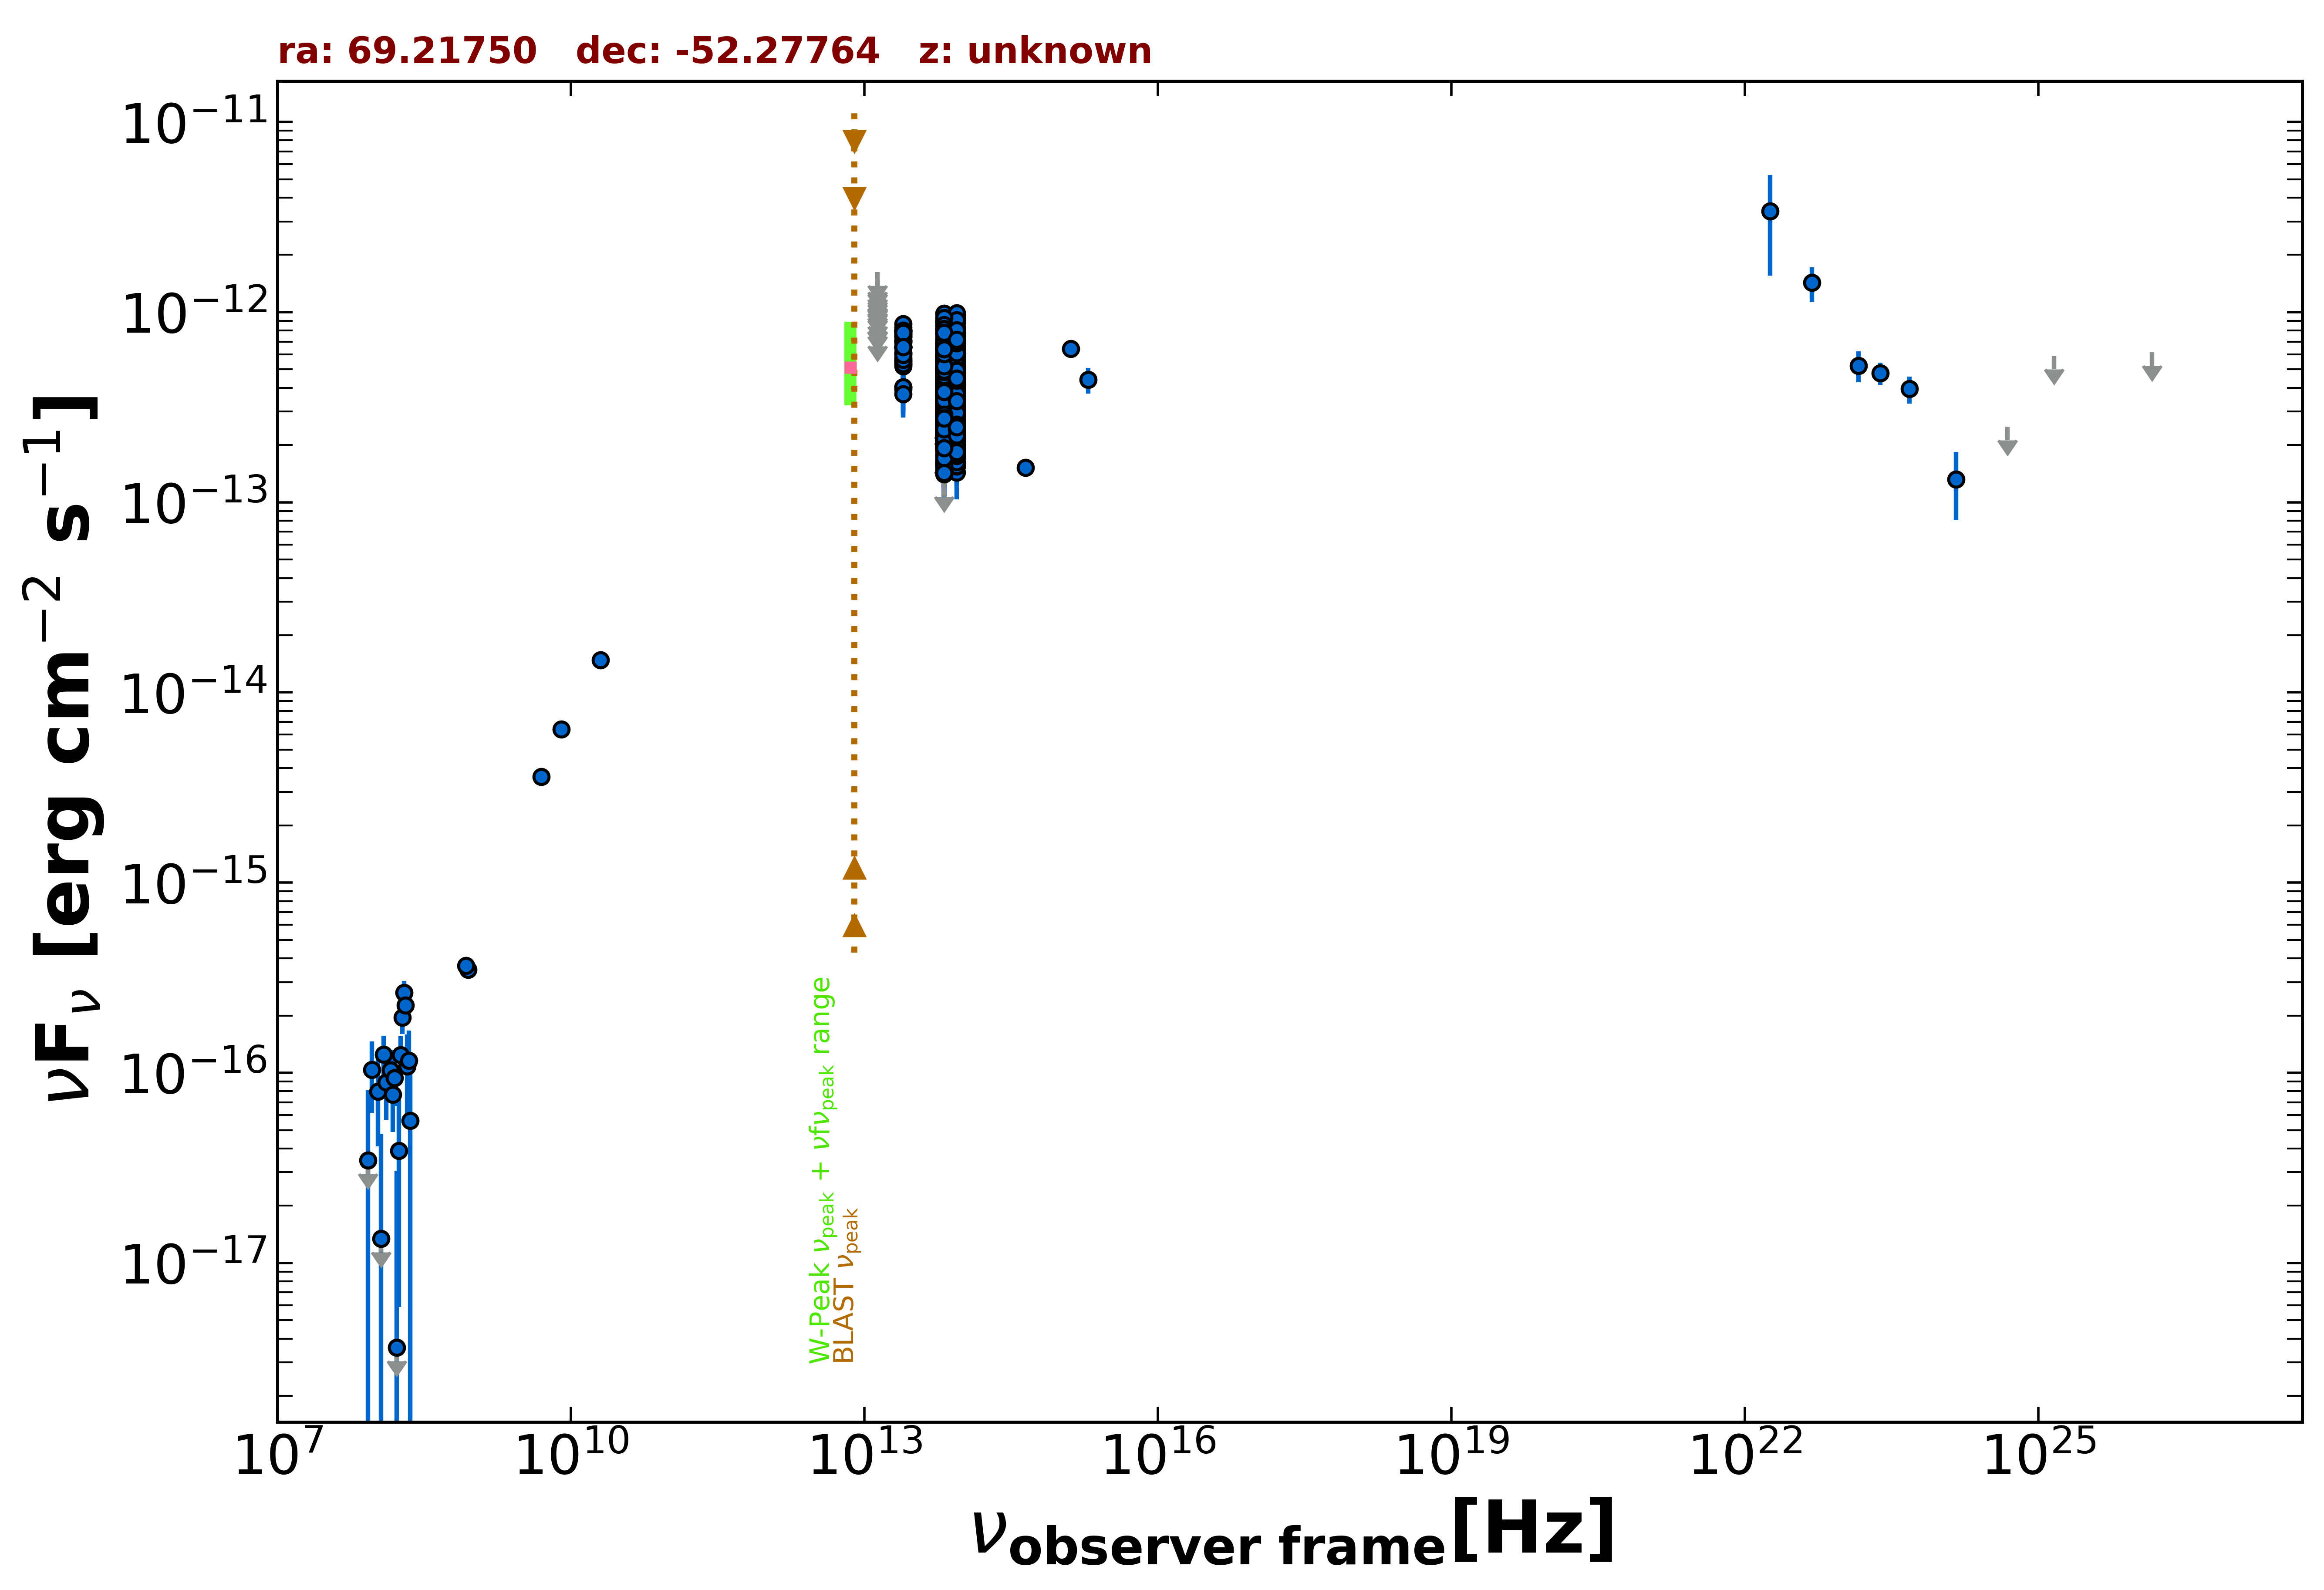

Data behind this chart, as committed beside it:
freq., flux, err_flux, MJD_start, MJD_end, flag, catalog, reference
8.870e+08, 3.495e-16, 2.925e-17, 55000, 55000, , RACS, Hale et al. 2021  PASA  38  e058
8.430e+08, 3.667e-16, 1.350e-17, 55000, 55000, , SUMSS, Manch et al. 2003  MNRAS  342  1117
5.000e+09, 3.600e-15, 2.000e-16, 55000, 55000, , AT20G, Murphy et al. 2010  MNRAS  402  2403
8.000e+09, 6.400e-15, 3.200e-16, 55000, 55000, , AT20G, Murphy et al. 2010  MNRAS  402  2403
2.000e+10, 1.480e-14, 8.000e-16, 55000, 55000, , AT20G, Murphy et al. 2010  MNRAS  402  2403
8.817e+13, 3.330e-13, 1.950e-15, 55000, 55000, , UNWISE, Schlafly et al. 2019  ApJS  240  30
6.517e+13, 3.366e-13, 2.750e-15, 55000, 55000, , UNWISE, Schlafly et al. 2019  ApJS  240  30
8.817e+13, 4.472e-13, 1.030e-14, 55000, 55000, , WISE, Wright et al. 2010  AJ  140  1868
6.517e+13, 4.741e-13, 1.135e-14, 55000, 55000, , WISE, Wright et al. 2010  AJ  140  1868
2.498e+13, 6.545e-13, 2.470e-14, 55000, 55000, , WISE, Wright et al. 2010  AJ  140  1868
1.363e+13, 6.564e-13, 8.795e-14, 55000, 55000, , WISE, Wright et al. 2010  AJ  140  1868
8.817e+13, 2.573e-13, 2.610e-14, 56688, 56688, , NEOWISE, Mainzer et al. 2014  ApJ  792  30
6.517e+13, 3.731e-13, 3.785e-14, 56688, 56688, , NEOWISE, Mainzer et al. 2014  ApJ  792  30
8.817e+13, 2.941e-13, 2.765e-14, 56689, 56689, , NEOWISE, Mainzer et al. 2014  ApJ  792  30
6.517e+13, 3.463e-13, 3.450e-14, 56689, 56689, , NEOWISE, Mainzer et al. 2014  ApJ  792  30
8.817e+13, 2.884e-13, 2.395e-14, 56689, 56689, , NEOWISE, Mainzer et al. 2014  ApJ  792  30
6.517e+13, 3.235e-13, 3.645e-14, 56689, 56689, , NEOWISE, Mainzer et al. 2014  ApJ  792  30
8.817e+13, 3.392e-13, 2.565e-14, 56687, 56687, , NEOWISE, Mainzer et al. 2014  ApJ  792  30
6.517e+13, 4.005e-13, 4.845e-14, 56687, 56687, , NEOWISE, Mainzer et al. 2014  ApJ  792  30
8.817e+13, 3.730e-13, 2.370e-14, 56688, 56688, , NEOWISE, Mainzer et al. 2014  ApJ  792  30
6.517e+13, 3.603e-13, 5.260e-14, 56688, 56688, , NEOWISE, Mainzer et al. 2014  ApJ  792  30
8.817e+13, 3.116e-13, 2.875e-14, 56688, 56688, , NEOWISE, Mainzer et al. 2014  ApJ  792  30
6.517e+13, 3.208e-13, 3.820e-14, 56688, 56688, , NEOWISE, Mainzer et al. 2014  ApJ  792  30
8.817e+13, 3.855e-13, 3.555e-14, 56689, 56689, , NEOWISE, Mainzer et al. 2014  ApJ  792  30
6.517e+13, 2.581e-13, 3.650e-14, 56689, 56689, , NEOWISE, Mainzer et al. 2014  ApJ  792  30
8.817e+13, 3.257e-13, 2.520e-14, 56689, 56689, , NEOWISE, Mainzer et al. 2014  ApJ  792  30
6.517e+13, 3.776e-13, 3.240e-14, 56689, 56689, , NEOWISE, Mainzer et al. 2014  ApJ  792  30
8.817e+13, 3.367e-13, 2.920e-14, 56688, 56688, , NEOWISE, Mainzer et al. 2014  ApJ  792  30
6.517e+13, 2.716e-13, 3.485e-14, 56688, 56688, , NEOWISE, Mainzer et al. 2014  ApJ  792  30
8.817e+13, 4.146e-13, 2.520e-14, 56688, 56688, , NEOWISE, Mainzer et al. 2014  ApJ  792  30
6.517e+13, 3.882e-13, 3.975e-14, 56688, 56688, , NEOWISE, Mainzer et al. 2014  ApJ  792  30
8.817e+13, 2.353e-13, 2.370e-14, 56689, 56689, , NEOWISE, Mainzer et al. 2014  ApJ  792  30
6.517e+13, 3.531e-13, 3.320e-14, 56689, 56689, , NEOWISE, Mainzer et al. 2014  ApJ  792  30
8.817e+13, 2.879e-13, 2.260e-14, 56689, 56689, , NEOWISE, Mainzer et al. 2014  ApJ  792  30
6.517e+13, 2.627e-13, 3.205e-14, 56689, 56689, , NEOWISE, Mainzer et al. 2014  ApJ  792  30
8.817e+13, 3.230e-13, 2.380e-14, 56687, 56687, , NEOWISE, Mainzer et al. 2014  ApJ  792  30
6.517e+13, 3.911e-13, 3.570e-14, 56687, 56687, , NEOWISE, Mainzer et al. 2014  ApJ  792  30
8.817e+13, 3.658e-13, 3.105e-14, 56687, 56687, , NEOWISE, Mainzer et al. 2014  ApJ  792  30
6.517e+13, 2.912e-13, 4.550e-14, 56687, 56687, , NEOWISE, Mainzer et al. 2014  ApJ  792  30
8.817e+13, 3.526e-13, 2.440e-14, 56687, 56687, , NEOWISE, Mainzer et al. 2014  ApJ  792  30
6.517e+13, 3.106e-13, 4.770e-14, 56687, 56687, , NEOWISE, Mainzer et al. 2014  ApJ  792  30
8.817e+13, 3.601e-13, 2.360e-14, 56688, 56688, , NEOWISE, Mainzer et al. 2014  ApJ  792  30
6.517e+13, 2.953e-13, 3.710e-14, 56688, 56688, , NEOWISE, Mainzer et al. 2014  ApJ  792  30
8.817e+13, 3.706e-13, 2.800e-14, 56688, 56688, , NEOWISE, Mainzer et al. 2014  ApJ  792  30
6.517e+13, 3.038e-13, 3.675e-14, 56688, 56688, , NEOWISE, Mainzer et al. 2014  ApJ  792  30
8.817e+13, 2.554e-13, 2.380e-14, 56689, 56689, , NEOWISE, Mainzer et al. 2014  ApJ  792  30
6.517e+13, 2.899e-13, 4.045e-14, 56689, 56689, , NEOWISE, Mainzer et al. 2014  ApJ  792  30
8.817e+13, 3.355e-13, 2.750e-14, 56687, 56687, , NEOWISE, Mainzer et al. 2014  ApJ  792  30
6.517e+13, 3.524e-13, 4.625e-14, 56687, 56687, , NEOWISE, Mainzer et al. 2014  ApJ  792  30
8.817e+13, 3.536e-13, 2.510e-14, 56688, 56688, , NEOWISE, Mainzer et al. 2014  ApJ  792  30
6.517e+13, 2.516e-13, 3.625e-14, 56688, 56688, , NEOWISE, Mainzer et al. 2014  ApJ  792  30
8.817e+13, 3.251e-13, 2.575e-14, 56688, 56688, , NEOWISE, Mainzer et al. 2014  ApJ  792  30
6.517e+13, 3.531e-13, 3.550e-14, 56688, 56688, , NEOWISE, Mainzer et al. 2014  ApJ  792  30
8.817e+13, 2.742e-13, 2.935e-14, 56878, 56878, , NEOWISE, Mainzer et al. 2014  ApJ  792  30
6.517e+13, 2.219e-13, 3.715e-14, 56878, 56878, , NEOWISE, Mainzer et al. 2014  ApJ  792  30
8.817e+13, 2.772e-13, 2.480e-14, 56878, 56878, , NEOWISE, Mainzer et al. 2014  ApJ  792  30
6.517e+13, 2.577e-13, 3.910e-14, 56878, 56878, , NEOWISE, Mainzer et al. 2014  ApJ  792  30
8.817e+13, 2.739e-13, 2.400e-14, 56879, 56879, , NEOWISE, Mainzer et al. 2014  ApJ  792  30
6.517e+13, 3.238e-13, 4.970e-14, 56879, 56879, , NEOWISE, Mainzer et al. 2014  ApJ  792  30
8.817e+13, 1.961e-13, 2.830e-14, 56879, 56879, , NEOWISE, Mainzer et al. 2014  ApJ  792  30
... 1,498 more rows
